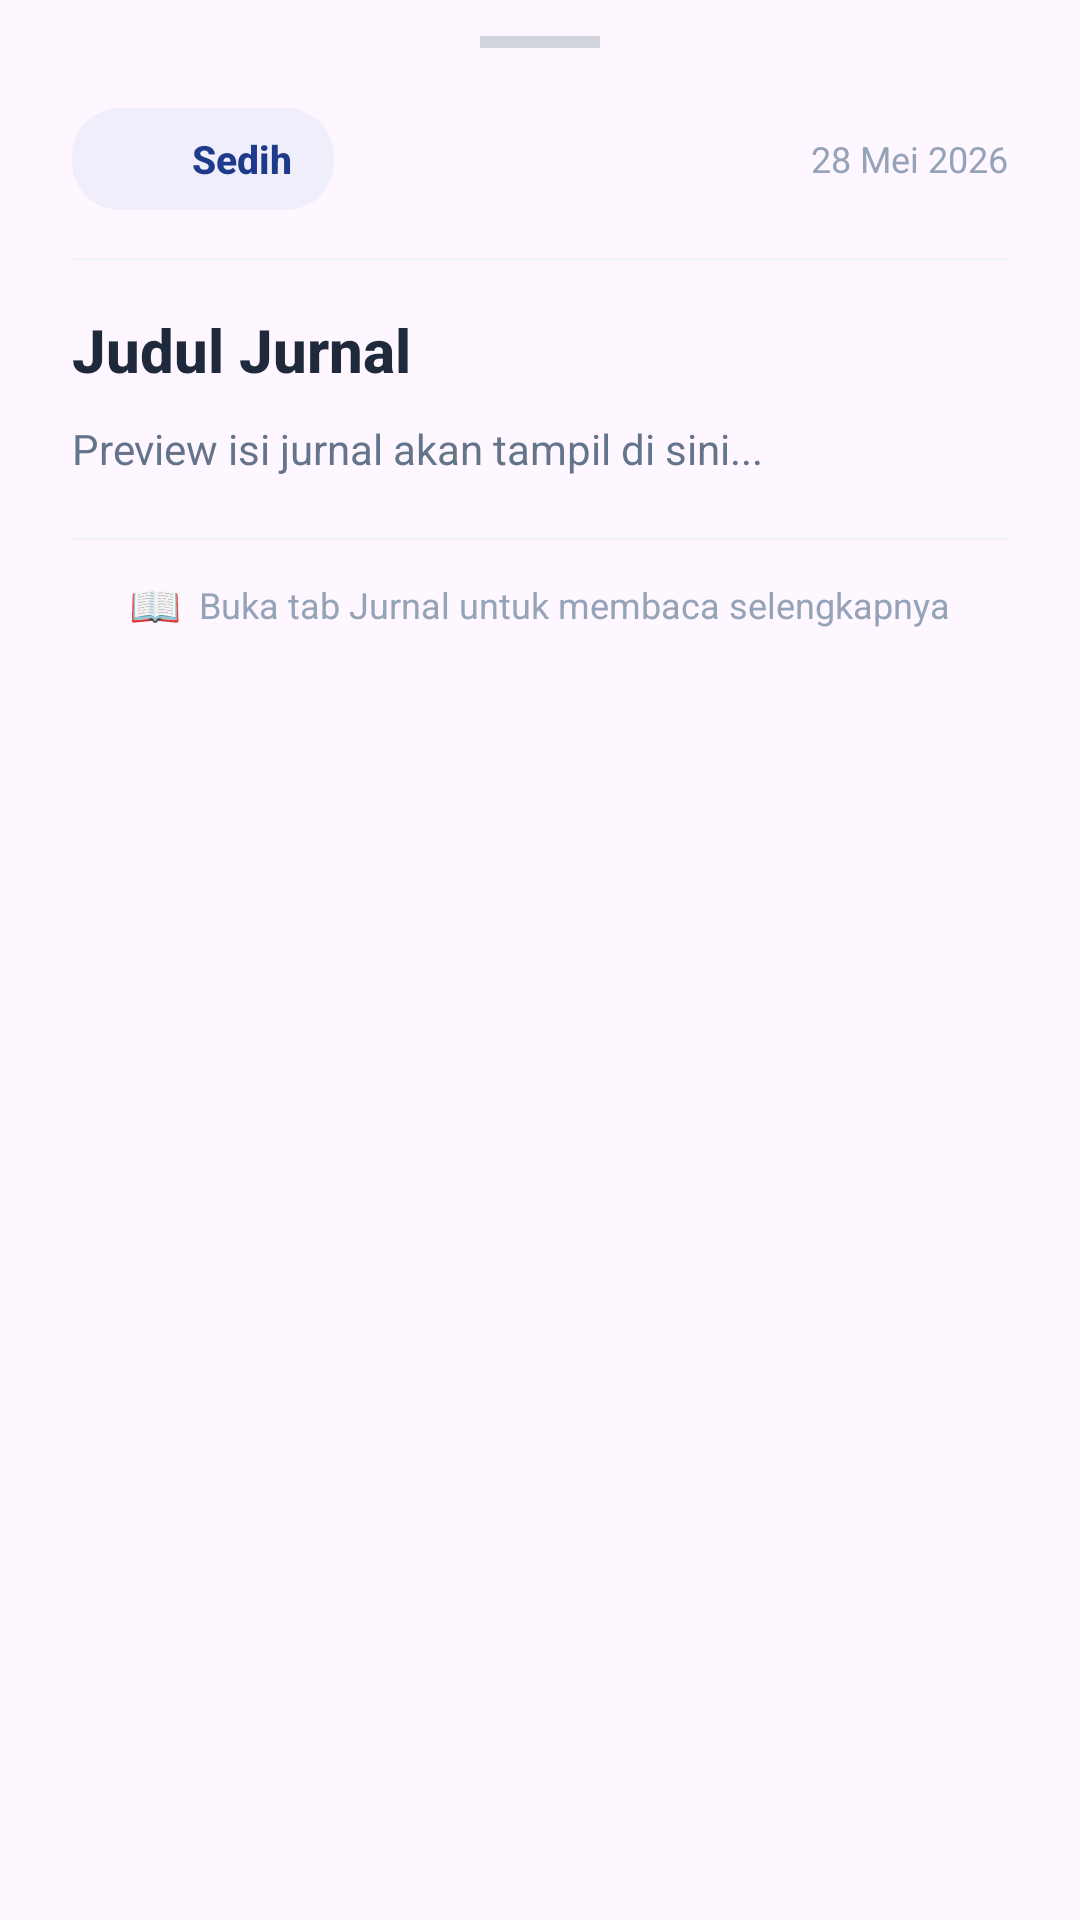

Write the Android layout XML for this screen, with the resource values it uses.
<!-- AndroidManifest.xml: application theme Theme.RuangTenang -->
<!-- res/layout/bottom_sheet_journal_preview.xml -->
<?xml version="1.0" encoding="utf-8"?>
<LinearLayout xmlns:android="http://schemas.android.com/apk/res/android"
    xmlns:app="http://schemas.android.com/apk/res-auto"
    android:layout_width="match_parent"
    android:layout_height="wrap_content"
    android:background="@drawable/bg_bottom_sheet"
    android:orientation="vertical"
    android:paddingTop="12dp"
    android:paddingHorizontal="24dp"
    android:paddingBottom="32dp">

    
    <View
        android:layout_width="40dp"
        android:layout_height="4dp"
        android:layout_gravity="center_horizontal"
        android:layout_marginBottom="20dp"
        android:background="#D1D5DB" />

    
    <LinearLayout
        android:layout_width="match_parent"
        android:layout_height="wrap_content"
        android:gravity="center_vertical"
        android:orientation="horizontal"
        android:layout_marginBottom="16dp">

        
        <LinearLayout
            android:id="@+id/layout_sheet_mood"
            android:layout_width="wrap_content"
            android:layout_height="wrap_content"
            android:background="@drawable/bg_chip"
            android:gravity="center_vertical"
            android:orientation="horizontal"
            android:paddingHorizontal="14dp"
            android:paddingVertical="8dp">

            <ImageView
                android:id="@+id/iv_sheet_mood"
                android:layout_width="18dp"
                android:layout_height="18dp"
                android:layout_marginEnd="8dp" />

            <TextView
                android:id="@+id/tv_sheet_mood"
                android:layout_width="wrap_content"
                android:layout_height="wrap_content"
                android:text="Sedih"
                android:textColor="#1E3A8A"
                android:textSize="13sp"
                android:textStyle="bold"
                android:fontFamily="sans-serif-medium" />
        </LinearLayout>

        <View android:layout_width="0dp" android:layout_height="1dp" android:layout_weight="1" />

        
        <TextView
            android:id="@+id/tv_sheet_date"
            android:layout_width="wrap_content"
            android:layout_height="wrap_content"
            android:text="28 Mei 2026"
            android:textColor="#94A3B8"
            android:textSize="12sp"
            android:fontFamily="sans-serif" />
    </LinearLayout>

    
    <View
        android:layout_width="match_parent"
        android:layout_height="1dp"
        android:background="#F1F5F9"
        android:layout_marginBottom="16dp" />

    
    <TextView
        android:id="@+id/tv_sheet_title"
        android:layout_width="match_parent"
        android:layout_height="wrap_content"
        android:layout_marginBottom="10dp"
        android:text="Judul Jurnal"
        android:textColor="#1e293b"
        android:textSize="20sp"
        android:textStyle="bold"
        android:fontFamily="sans-serif-medium"
        android:maxLines="2"
        android:ellipsize="end" />

    
    <TextView
        android:id="@+id/tv_sheet_content"
        android:layout_width="match_parent"
        android:layout_height="wrap_content"
        android:layout_marginBottom="20dp"
        android:ellipsize="end"
        android:lineSpacingMultiplier="1.5"
        android:maxLines="4"
        android:text="Preview isi jurnal akan tampil di sini..."
        android:textColor="#64748b"
        android:textSize="14sp"
        android:fontFamily="sans-serif" />

    
    <View
        android:layout_width="match_parent"
        android:layout_height="1dp"
        android:background="#F1F5F9"
        android:layout_marginBottom="12dp" />

    
    <LinearLayout
        android:layout_width="match_parent"
        android:layout_height="wrap_content"
        android:gravity="center"
        android:orientation="horizontal">

        <TextView
            android:layout_width="wrap_content"
            android:layout_height="wrap_content"
            android:text="📖"
            android:textSize="14sp" />

        <TextView
            android:layout_width="wrap_content"
            android:layout_height="wrap_content"
            android:layout_marginStart="6dp"
            android:text="Buka tab Jurnal untuk membaca selengkapnya"
            android:textColor="#94A3B8"
            android:textSize="12sp"
            android:fontFamily="sans-serif" />
    </LinearLayout>

</LinearLayout>
<!-- resources referenced by this layout -->
<resources>
  <!-- drawable bg_chip (drawable) -->
  <?xml version="1.0" encoding="utf-8"?>
  <shape xmlns:android="http://schemas.android.com/apk/res/android">
      <solid android:color="#F0EEFA" />
      <corners android:radius="16dp" />
  </shape>
  <style name="Theme.RuangTenang" parent="Base.Theme.RuangTenang" />
  <style name="Base.Theme.RuangTenang" parent="Theme.Material3.DayNight.NoActionBar">
          <item name="colorPrimary">@color/primary</item>
          <item name="colorPrimaryVariant">@color/primary</item>
          <item name="colorOnPrimary">@color/white</item>
          <item name="colorSecondaryContainer">#DCE8FB</item>
          <item name="colorOnSecondaryContainer">@color/primary</item>
          <item name="android:statusBarColor">@color/primary</item>
      </style>
  <color name="primary">#1E3A8A</color>
  <color name="white">#FFFFFFFF</color>
</resources>
